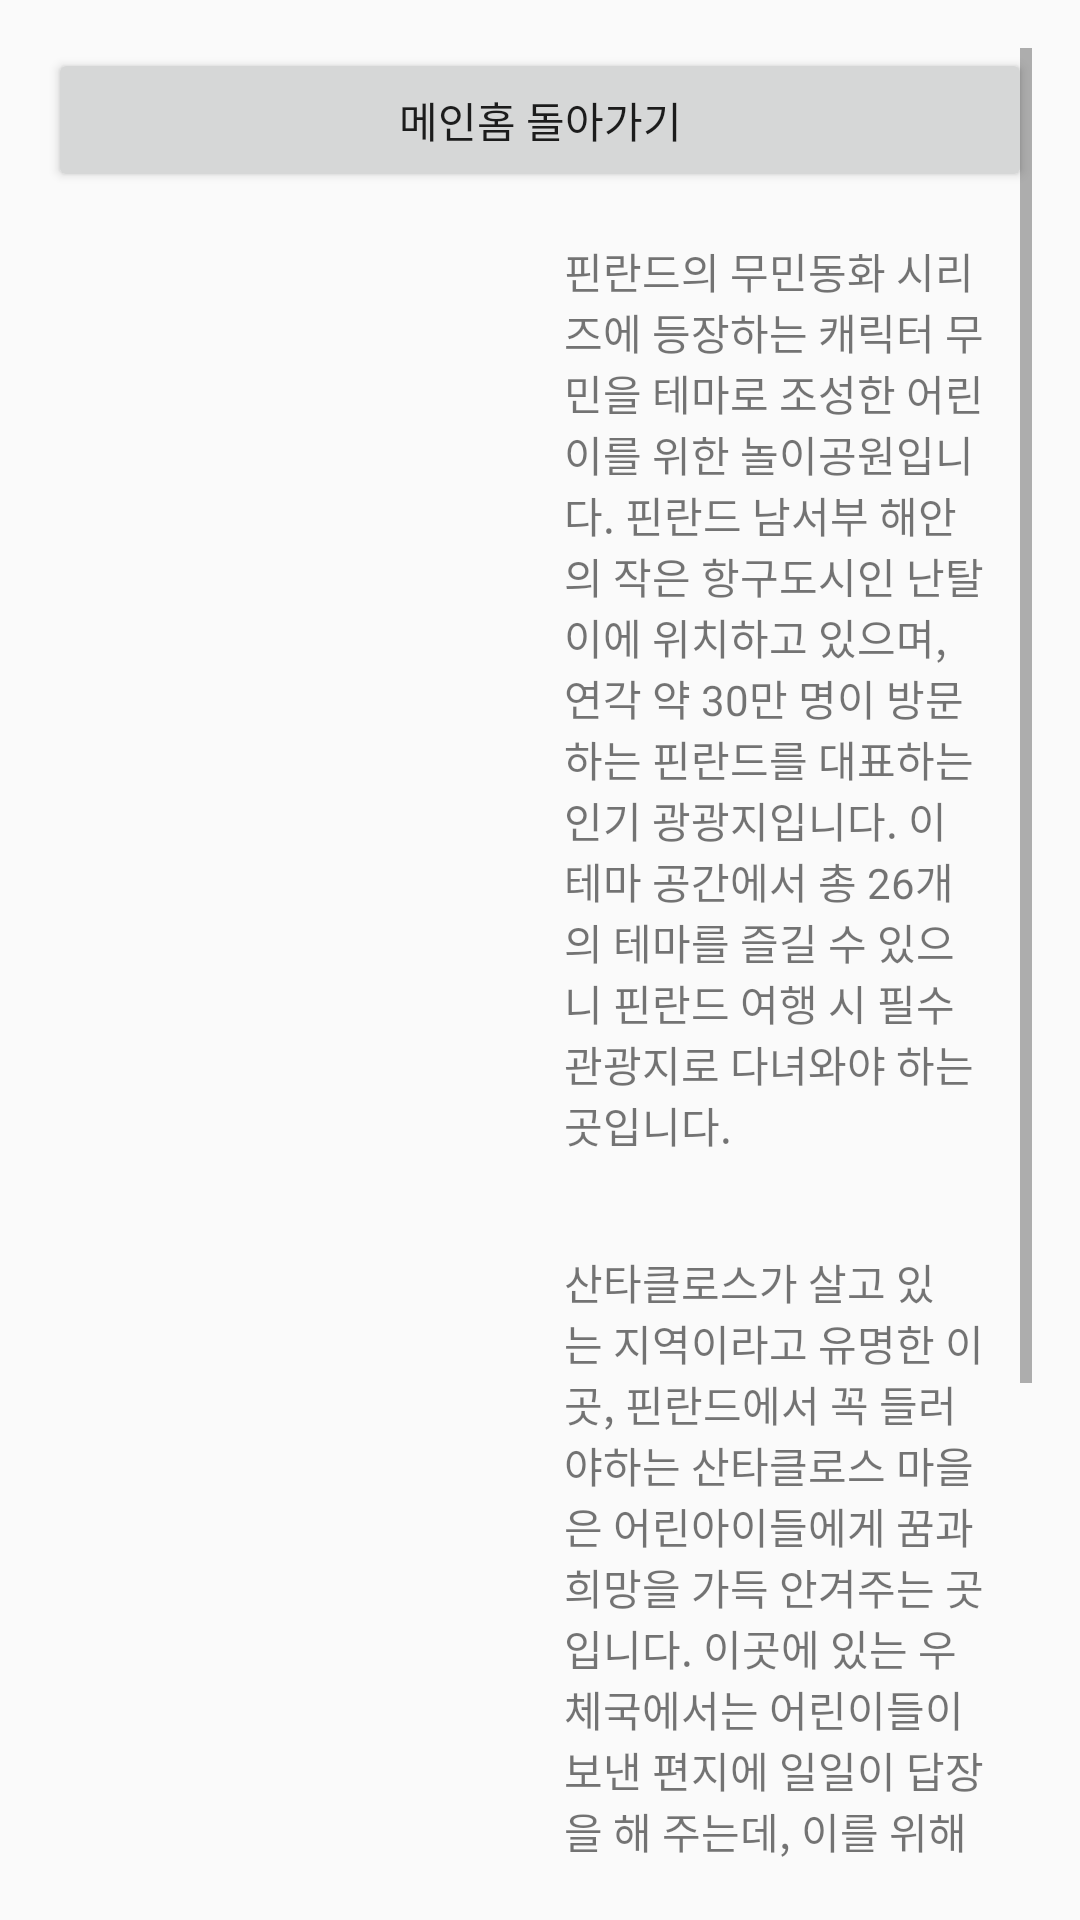

Here is an Android app screen rendered from its layout file. Give the layout XML and the strings, colors and styles it references.
<!-- AndroidManifest.xml: application theme Theme.TravelApplication -->
<!-- res/layout/activity_fin.xml -->
<?xml version="1.0" encoding="utf-8"?>
<LinearLayout xmlns:android="http://schemas.android.com/apk/res/android"
    xmlns:app="http://schemas.android.com/apk/res-auto"
    xmlns:tools="http://schemas.android.com/tools"
    android:layout_width="match_parent"
    android:layout_height="match_parent"
    android:orientation="vertical"
    android:padding="16dp">

    <ScrollView
        android:layout_width="match_parent"
        android:layout_height="wrap_content">

        <LinearLayout
            android:layout_width="match_parent"
            android:layout_height="wrap_content"
            android:orientation="vertical">

            <Button
                android:id="@+id/homeBtn"
                android:layout_width="match_parent"
                android:layout_height="0dp"
                android:layout_weight="1"
                android:text="메인홈 돌아가기" />

            
            <LinearLayout
                android:layout_width="match_parent"
                android:layout_height="wrap_content"
                android:orientation="horizontal"
                android:padding="8dp">

                <ImageView
                    android:layout_width="0dp"
                    android:layout_height="wrap_content"
                    android:layout_weight="1"
                    android:layout_gravity="center"
                    android:src="@drawable/moomin_world" />

                <TextView
                    android:layout_width="0dp"
                    android:layout_height="wrap_content"
                    android:layout_weight="1"
                    android:layout_gravity="center"
                    android:text="핀란드의 무민동화 시리즈에 등장하는 캐릭터 무민을 테마로 조성한 어린이를 위한 놀이공원입니다. 핀란드 남서부 해안의 작은 항구도시인 난탈이에 위치하고 있으며, 연각 약 30만 명이 방문하는 핀란드를 대표하는 인기 광광지입니다. 이 테마 공간에서 총 26개의 테마를 즐길 수 있으니 핀란드 여행 시 필수 관광지로 다녀와야 하는 곳입니다."
                    android:padding="8dp" />
            </LinearLayout>

            
            <LinearLayout
                android:layout_width="match_parent"
                android:layout_height="wrap_content"
                android:orientation="horizontal"
                android:padding="8dp">

                <ImageView
                    android:layout_width="0dp"
                    android:layout_height="wrap_content"
                    android:layout_weight="1"
                    android:layout_gravity="center"
                    android:src="@drawable/santa_claus_village" />

                <TextView
                    android:layout_width="0dp"
                    android:layout_height="wrap_content"
                    android:layout_weight="1"
                    android:layout_gravity="center"
                    android:text="산타클로스가 살고 있는 지역이라고 유명한 이 곳, 핀란드에서 꼭 들러야하는 산타클로스 마을은 어린아이들에게 꿈과 희망을 가득 안겨주는 곳입니다. 이곳에 있는 우체국에서는 어린이들이 보낸 편지에 일일이 답장을 해 주는데, 이를 위해 12개 국어를 사용하는 비서들이 산타클로스를 돕고 있다고 합니다. 이처럼 추운지역이지만 마음이 따뜻해지고 아름다운 풍경을 볼 수 있는 산타클로스 마을을 꼭 가보세요."
                    android:padding="8dp" />
            </LinearLayout>
            <Button
                android:id="@+id/take_pointBtn"
                android:layout_width="match_parent"
                android:layout_height="0dp"
                android:layout_weight="1"
                android:text="가고싶은 여행지 투표하기" />
        </LinearLayout>
    </ScrollView>
</LinearLayout>
<!-- resources referenced by this layout -->
<resources>
  <style name="Theme.TravelApplication" parent="Base.Theme.TravelApplication" />
  <style name="Base.Theme.TravelApplication" parent="Theme.AppCompat.Light">
          
          
      </style>
</resources>
